Dataset: data (GitHub, Navarro45/Projeto-Transformador-1). Classes: galaxy, quasar, star.

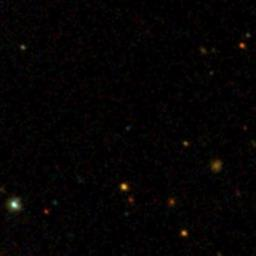
Label: quasar

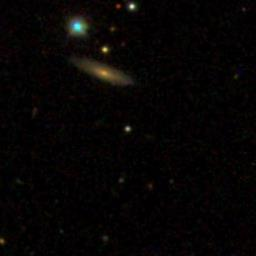
Label: quasar

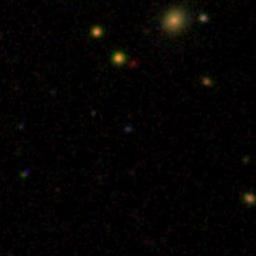
Label: star

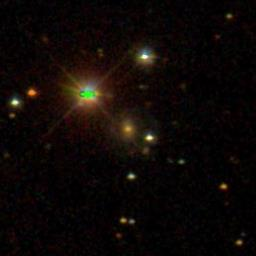
Label: galaxy

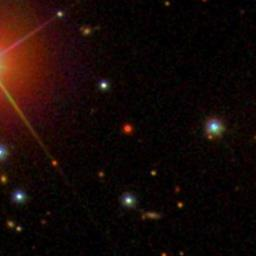
Label: galaxy

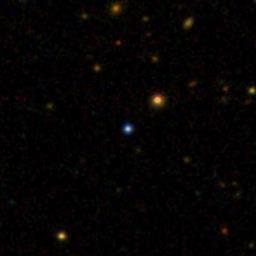
Label: star
